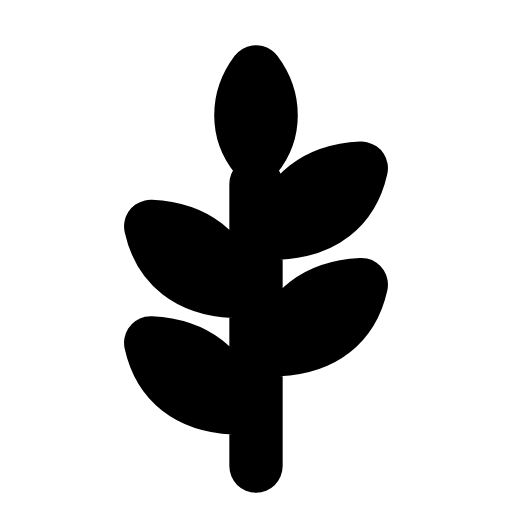
t = 0.00 s
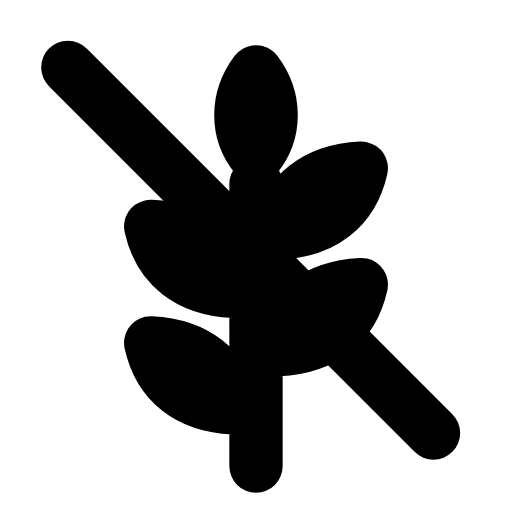
t = 0.30 s
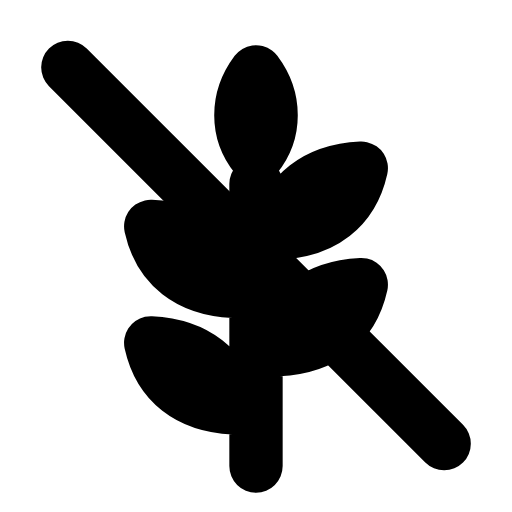
t = 0.52 s
t = 0.78 s: frame unchanged from t = 0.52 s, image omitted
t = 1.05 s: frame unchanged from t = 0.52 s, image omitted
t = 1.34 s: frame unchanged from t = 0.00 s, image omitted

The animated SVG that drew these frames (rendered in a browser with its animation timeline set to each time). Animation: 1 SMIL element (animate=1); one cycle of 1.60 s, repeats indefinitely.

<svg xmlns="http://www.w3.org/2000/svg" width="24" height="24" viewBox="0 0 24 24" fill="none"><g transform="translate(-0.6 -0.622) scale(1.05)"><path stroke="currentColor" stroke-width="2.381" stroke-linecap="round" stroke-linejoin="round" fill="none" d="M12 21.4L12 8.8M11 18.8C9 18.7 7.7 17.7 7.3 15.9C9.3 16 10.6 17 11 18.8ZM13 16.2C15 16.1 16.3 15.1 16.7 13.3C14.7 13.4 13.4 14.4 13 16.2ZM11 13.6C9 13.5 7.7 12.5 7.3 10.7C9.3 10.8 10.6 11.8 11 13.6ZM13 11C15 10.9 16.3 9.9 16.7 8.1C14.7 8.2 13.4 9.2 13 11ZM12 7.6C11.1 6.5 11.1 5 12 3.8C12.9 5 12.9 6.5 12 7.6Z"></path><line stroke="currentColor" stroke-width="2.381" stroke-linecap="round" stroke-linejoin="round" fill="none" x1="3.6" x2="20.4" y1="3.6" y2="20.4" pathLength="1" stroke-dasharray="1"><animate attributeName="stroke-dashoffset" values="1;1;0;0;0;0;1;1;1" keyTimes="0;0.09;0.279;0.45;0.6;0.714;0.84;0.9;1" dur="1.6s" repeatCount="indefinite" calcMode="spline" keySplines="0.16 1 0.3 1;0.16 1 0.3 1;0.16 1 0.3 1;0.16 1 0.3 1;0.16 1 0.3 1;0.16 1 0.3 1;0.16 1 0.3 1;0.16 1 0.3 1"/></line></g></svg>
